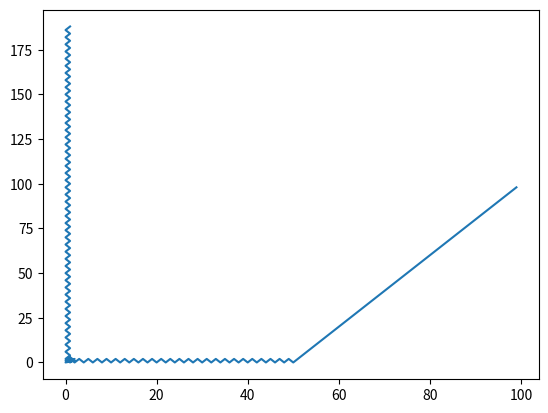

The script that saved this image:
import numpy as np
import matplotlib.pyplot as plt


def knight_move(i, j):
    return [(x,y) for (x,y) in [(i+2, j-1), (i+2, j+1), (i-2, j-1), (i-2, j+1), (i+1, j+2), (i+1, j-2), (i-1, j+2), (i-1, j-2)] if (x >=0 and y>=0)]

def find_next_spot(
    visited:list,
    location:tuple,
    traversing_array:np.ndarray,
):
    best = None
    new_location = (0, 0)

    for x, y in knight_move(location[0], location[1]):
        best = traversing_array.size+1
        if traversing_array[x, y] < best and (x, y) not in visited:
            new_location = x, y
        
    visited.append(new_location)
    return visited, new_location

def spiral_cell(x, y):
    m = max(abs(x), abs(y))
    p = (2*m+1)**2

    """
    1 . For an element (x, y): determine which square of the spiral the point
    belongs to
    2. For that square, get the value at the right-bottom point. A simple
    observation will show you these are the consecutive squares of odd natural
    numbers (1,9,25,49,…).
    3. For x, y: determine if we are in the left, top, right, or bottom side of
    the square. From this, we can easily find how to retrace from the
    right-bottom point to get the value at (x, y).
    """
    if x == m:
        #right side
        return p - (m + y)
    if y == m:
        #top side
        return p - 2*m - (m-x)
    if x == -m:
        #left side
        return p - 4*m -(m-y)
    if y==-m:
        return p - 6*m - (m+x)

# using the above function to generate the spiral as an array is terribly
# inefficient, but it works
def spiral_grid(side_length:int):
    if side_length % 2 == 0:
        side_length += 1
    
    c = (side_length-1)//2
    spiral = np.zeros((side_length, side_length))
    for i in range(side_length):
        y = i - c
        for j in range(side_length):
            x = j - c
            spiral[j, i] = spiral_cell(x, y)
    
    return spiral

if __name__ == '__main__':
    s = 201
    m = (s-1)//2
    trav = spiral_grid(s)
    location = (m,m)

    visited = []
    for j in range(199):
        visited, location = find_next_spot(visited, location, trav)

    visx = [x for (x, y) in visited]
    visy = [y for (x, y) in visited]

    plt.plot(visx, visy)
    plt.show()